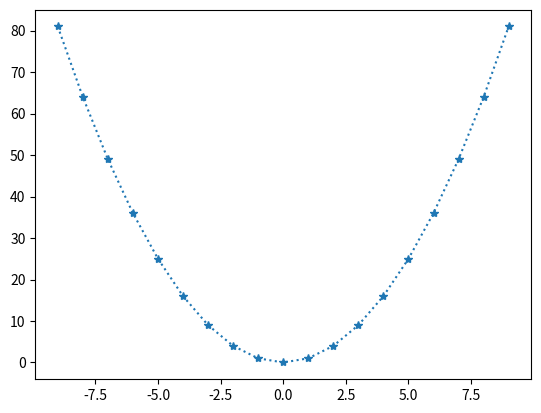

Recreate this plot in Python.
import matplotlib.pyplot as plt
import numpy as np

x = np.arange(-9, 10)
y = x ** 2
# 라인 스타일로는 '-', ':', '-.', '--' 등이 사용될 수 있습니다.
plt.plot(x, y, linestyle=":", marker="*")
# X축 및 Y축에서 특정 범위를 자를 수도 있습니다.
plt.show()